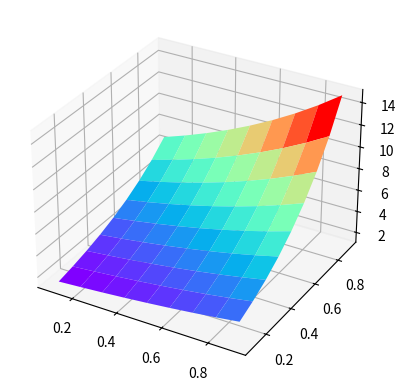

Reproduce this figure in Python.
import numpy as np
import matplotlib.pyplot as plt
import math

# 生成矩阵T、D，为生成矩阵A做准备
def generate_TD(N, dx, dy):
    T = np.zeros([N,N])
    D = np.zeros([N,N])
    a = (dy/dx)**2
    for i in range(N):
        T[i,i] = -2*(1+a)
        D[i,i] = 1
        if (i < N-1):
            T[i,i+1] = a
        if (i > 0):
            T[i,i-1] = a
    return T, D

# 生成矩阵A
def assemble_A(N, M, dx, dy):
    T, D = generate_TD(N, dx, dy)
    A = np.zeros([N*M, N*M])
    for j in range(M):
        A[j*N:(j+1)*N, j*N:(j+1)*N] = T
        if (j < M-1):
            A[j*N:(j+1)*N, (j+1)*N:(j+2)*N] = D
        if (j > 0):
            A[j*N:(j+1)*N, (j-1)*N:(j)*N] = D
    return A


def f(x, y):
    return 5 * math.exp(x + 2 * y)

# 精确解
def exact_f(x, y):
    return math.exp(x + 2 * y)

def gL(y):
    return math.exp(2 * y)

def gR(y):
    return math.exp(1 + 2 * y)

def gB(x):
    return math.exp(x)

def gT(x):
    return math.exp(x + 2)

def assemble_F(x, y, dx, dy, N, M, gL, gR, gB, gT):
    F = np.zeros(N*M)
    
    a = (dy/dx)**2

    # dy^2 * f(i,j)
    for j in range(M):
        for i in range(N):
            F[j * N + i] += ((dy) ** 2) * f(x[i + 1], y[j + 1])

    # left BCs
    for j in range(M):
        F[j*N] += -a*gL(y[j+1])
        
    # right BCs
    for j in range(M):
        F[(j+1)*N - 1] += -a*gR(y[j+1])
    
    # top BCs
    for i in range(N):
        F[N * (M - 1) + i] += -gT(x[i+1])
    
    # bottom BCs
    for i in range(N):
        F[i] += -gB(x[i + 1])
    
    return F 

def exact_solution(N, M, x, y):
    U_exact = np.zeros(N * M)
    for j in range(M):
        for i in range(N):
            U_exact[j * N + i] = exact_f(x[i + 1], y[j + 1])
    return U_exact

def Possion_solver(N, M, gL, gR, gB, gT):
    dx = 1./(N+1)
    dy = 1./(M+1)
    x = np.linspace(0, 1, N+2)
    y = np.linspace(0, 1, M+2)
    
    A = assemble_A(N, M, dx, dy)
    
    F = assemble_F(x, y, dx, dy, N, M, gL, gR, gB, gT)
    
    U = np.linalg.solve(A, F)
    U_exact = exact_solution(N, M, x, y)
    error = max(abs(U-U_exact))
    
    u = np.reshape(U, (N,M))
    u_exact = np.reshape(U_exact, (N,M))
    
    
    X, Y = np.meshgrid(x[1:N+1], y[1:M+1])
    fig = plt.figure()
    ax = fig.add_subplot(1, 1, 1, projection='3d')
    
    ax.plot_surface(X, Y, u, cmap='rainbow')
    
    # print (u)
    # print(error)
    plt.show()
    print(0.0013997692884775148/0.005519939625335368)
    
Possion_solver(9, 9, gL, gR, gB, gT)